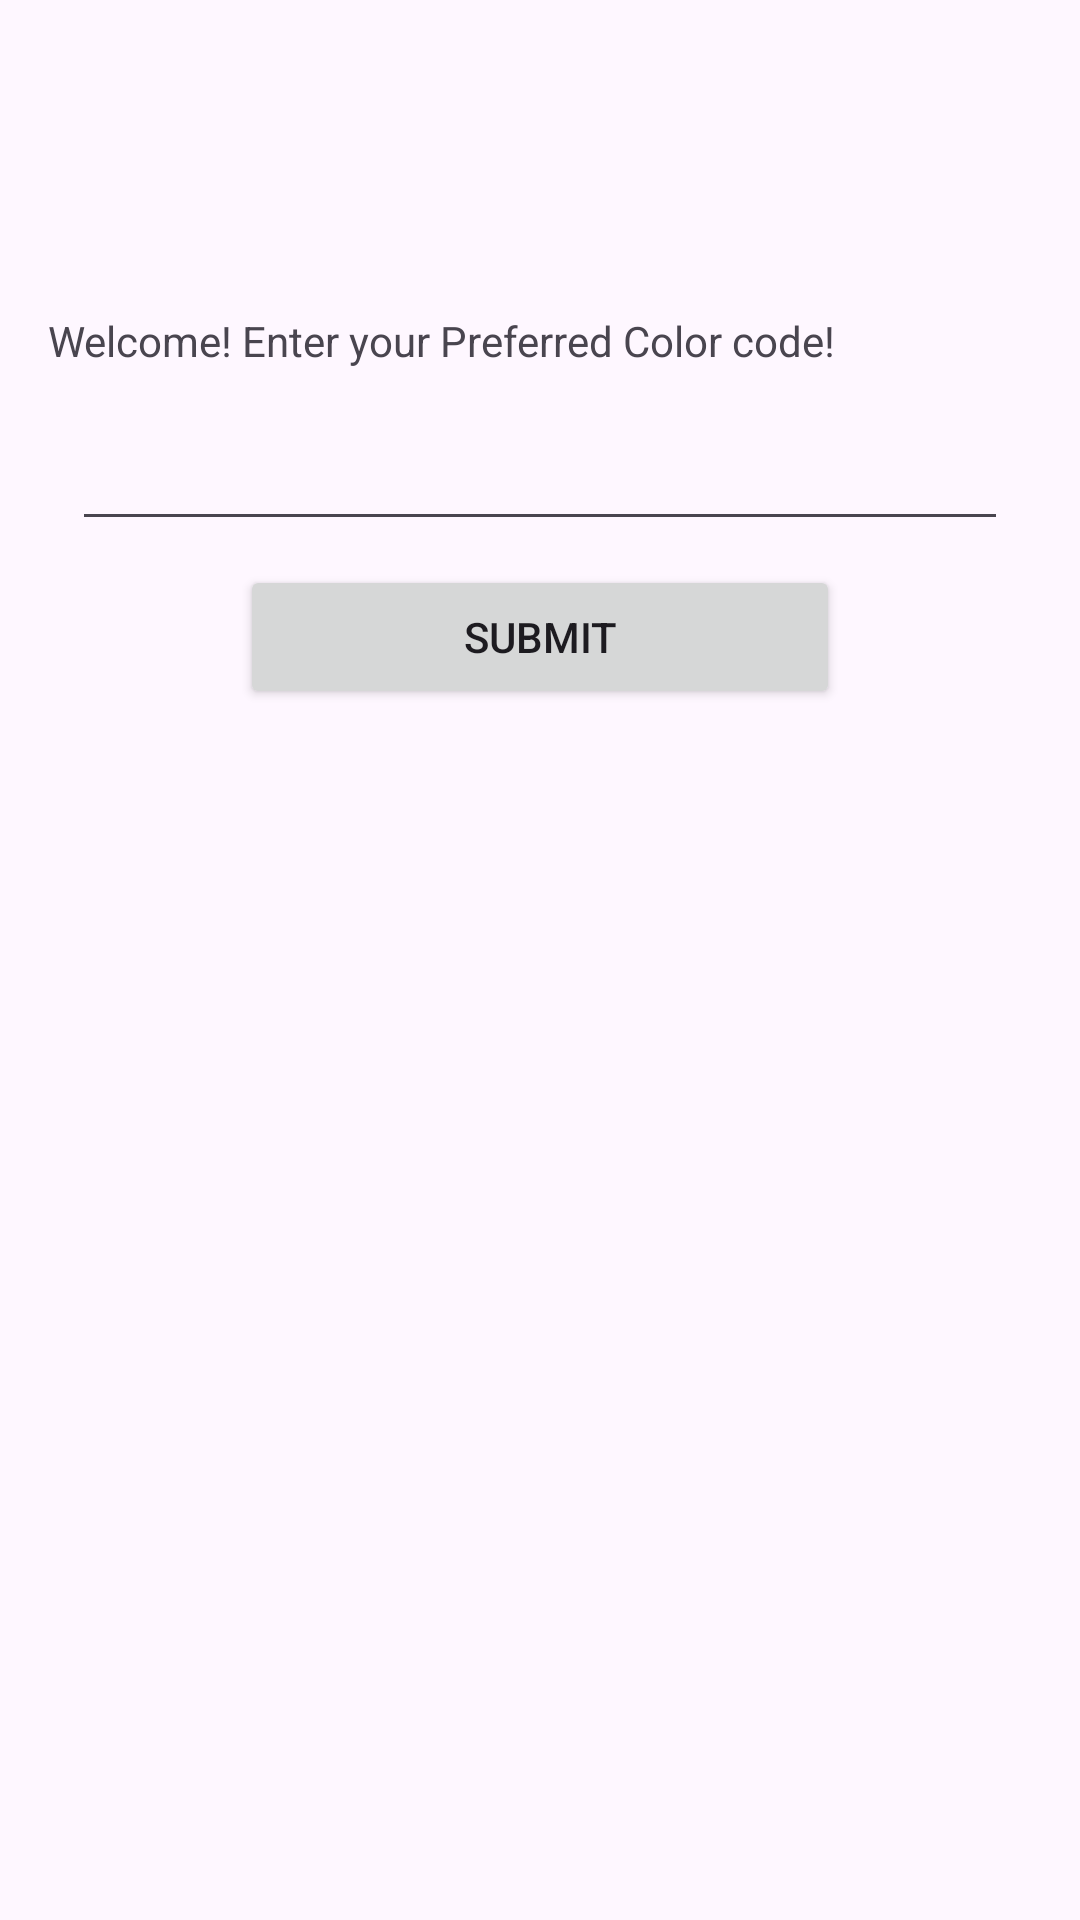

Write the Android layout XML for this screen, with the resource values it uses.
<!-- AndroidManifest.xml: application theme Theme._98811_LAB_WEEK_02_B -->
<!-- res/layout/activity_main.xml -->
<?xml version="1.0" encoding="utf-8"?>
<androidx.constraintlayout.widget.ConstraintLayout
    xmlns:android="http://schemas.android.com/apk/res/android"
    xmlns:app="http://schemas.android.com/apk/res-auto"
    xmlns:tools="http://schemas.android.com/tools"
    android:id="@+id/main"
    android:layout_width="match_parent"
    android:layout_height="match_parent"
    android:padding="16dp"
    tools:context=".MainActivity">

    
    <TextView
        android:id="@+id/welcome_message"
        style="@style/text_display"
        android:layout_width="0dp"
        android:layout_height="wrap_content"
        android:layout_marginTop="88dp"
        android:text="@string/welcome_message"
        app:layout_constraintTop_toTopOf="parent"
        app:layout_constraintStart_toStartOf="parent"
        app:layout_constraintEnd_toEndOf="parent" />

    
    <com.google.android.material.textfield.TextInputLayout
        android:id="@+id/color_code_input_wrapper"
        style="@style/text_input"
        android:layout_width="0dp"
        android:layout_height="wrap_content"
        android:layout_marginTop="32dp"
        android:hint="@string/color_code_input_message"
        app:layout_constraintTop_toBottomOf="@+id/welcome_message"
        app:layout_constraintStart_toStartOf="parent"
        app:layout_constraintEnd_toEndOf="parent" />

    
    <com.google.android.material.textfield.TextInputEditText
        android:id="@+id/color_code_input_field"
        android:layout_width="0dp"
        android:layout_height="wrap_content"
        android:inputType="text"
        android:maxLength="6"
        app:layout_constraintTop_toBottomOf="@+id/color_code_input_wrapper"
        app:layout_constraintStart_toStartOf="@+id/color_code_input_wrapper"
        app:layout_constraintEnd_toEndOf="@+id/color_code_input_wrapper"
        android:layout_marginTop="8dp" />

    
    <Button
        android:id="@+id/submit_button"
        style="@style/button"
        android:layout_width="200dp"
        android:layout_height="wrap_content"
        android:text="@string/submit_button"
        app:layout_constraintTop_toBottomOf="@+id/color_code_input_field"
        app:layout_constraintStart_toStartOf="parent"
        app:layout_constraintEnd_toEndOf="parent"
        android:layout_marginTop="32dp" />

    
    

</androidx.constraintlayout.widget.ConstraintLayout>
<!-- resources referenced by this layout -->
<resources>
  <string name="color_code_input_message">Enter color code</string>
  <string name="submit_button">SUBMIT</string>
  <string name="welcome_message">Welcome! Enter your Preferred Color code!</string>
  <style name="button">
          <item name="android:layout_margin">8dp</item>
          <item name="android:layout_gravity">center</item>
          <item name="android:layout_height">40dp</item>
  
      </style>
  <style name="text_display">
          <item name="android:layout_margin" />
      </style>
  <style name="text_input" parent="Widget.MaterialComponents.TextInputLayout.OutlinedBox">
          <item name="android:layout_margin">8dp</item>
  
      </style>
  <style name="Theme._98811_LAB_WEEK_02_B" parent="Base.Theme._98811_LAB_WEEK_02_B" />
  <style name="Base.Theme._98811_LAB_WEEK_02_B" parent="Theme.Material3.DayNight.NoActionBar">
          
          
      </style>
</resources>
